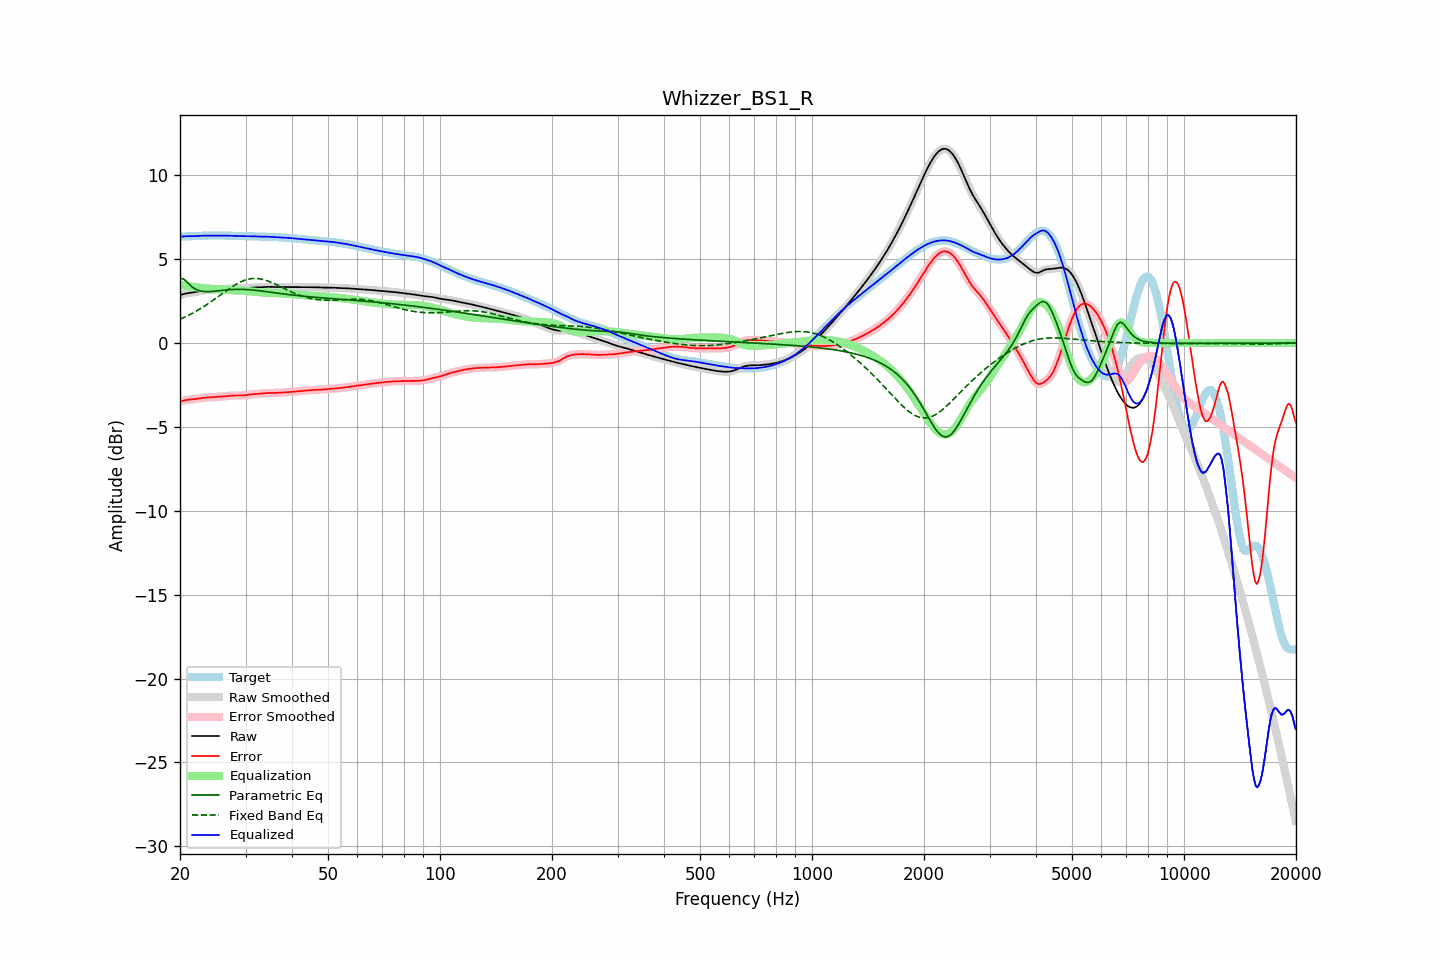

The table this chart was drawn from, first rows:
frequency, raw, error, smoothed, error_smoothed, equalization, parametric_eq, fixed_band_eq, equalized_raw, equalized_smoothed, target
20.00, 2.85, -3.49, 2.85, -3.49, 3.47, 3.85, 1.42, 6.33, 6.33, 6.34
20.20, 2.88, -3.46, 2.88, -3.46, 3.46, 3.84, 1.46, 6.34, 6.34, 6.34
20.40, 2.91, -3.44, 2.91, -3.43, 3.44, 3.83, 1.50, 6.35, 6.35, 6.35
20.61, 2.94, -3.41, 2.93, -3.41, 3.42, 3.75, 1.54, 6.36, 6.36, 6.35
20.81, 2.96, -3.40, 2.96, -3.40, 3.41, 3.67, 1.59, 6.36, 6.36, 6.35
21.02, 2.97, -3.38, 2.97, -3.38, 3.39, 3.57, 1.64, 6.36, 6.36, 6.36
21.23, 2.99, -3.38, 2.99, -3.38, 3.38, 3.48, 1.68, 6.36, 6.36, 6.36
21.44, 3.00, -3.37, 3.00, -3.37, 3.36, 3.39, 1.74, 6.36, 6.36, 6.36
21.66, 3.01, -3.36, 3.01, -3.36, 3.35, 3.31, 1.79, 6.36, 6.36, 6.37
21.87, 3.03, -3.35, 3.03, -3.35, 3.34, 3.25, 1.84, 6.37, 6.37, 6.37
22.09, 3.04, -3.33, 3.04, -3.33, 3.33, 3.19, 1.89, 6.37, 6.37, 6.38
22.31, 3.06, -3.32, 3.06, -3.32, 3.32, 3.15, 1.95, 6.38, 6.38, 6.38
22.54, 3.08, -3.30, 3.08, -3.30, 3.30, 3.12, 2.01, 6.39, 6.39, 6.39
22.76, 3.10, -3.29, 3.10, -3.29, 3.29, 3.10, 2.06, 6.39, 6.39, 6.39
22.99, 3.12, -3.27, 3.12, -3.27, 3.28, 3.08, 2.12, 6.40, 6.40, 6.39
23.22, 3.14, -3.26, 3.14, -3.26, 3.26, 3.07, 2.19, 6.40, 6.40, 6.40
23.45, 3.15, -3.25, 3.15, -3.25, 3.26, 3.06, 2.25, 6.40, 6.40, 6.40
23.69, 3.15, -3.25, 3.15, -3.25, 3.25, 3.06, 2.31, 6.40, 6.40, 6.40
23.92, 3.16, -3.24, 3.16, -3.24, 3.24, 3.06, 2.38, 6.40, 6.40, 6.40
24.16, 3.17, -3.24, 3.17, -3.24, 3.24, 3.07, 2.44, 6.40, 6.40, 6.40
24.40, 3.17, -3.23, 3.17, -3.23, 3.23, 3.07, 2.51, 6.40, 6.40, 6.41
24.65, 3.18, -3.23, 3.18, -3.23, 3.23, 3.08, 2.58, 6.40, 6.40, 6.41
24.89, 3.18, -3.22, 3.18, -3.22, 3.22, 3.09, 2.65, 6.41, 6.41, 6.41
25.14, 3.19, -3.21, 3.19, -3.21, 3.21, 3.10, 2.72, 6.41, 6.41, 6.41
25.39, 3.20, -3.21, 3.20, -3.21, 3.21, 3.11, 2.78, 6.41, 6.41, 6.41
25.65, 3.21, -3.20, 3.21, -3.20, 3.20, 3.12, 2.85, 6.40, 6.40, 6.40
25.91, 3.21, -3.19, 3.21, -3.19, 3.19, 3.13, 2.92, 6.40, 6.40, 6.40
26.16, 3.22, -3.18, 3.22, -3.18, 3.18, 3.14, 2.99, 6.40, 6.40, 6.40
26.43, 3.23, -3.17, 3.23, -3.17, 3.17, 3.15, 3.06, 6.40, 6.40, 6.40
26.69, 3.23, -3.17, 3.23, -3.17, 3.16, 3.16, 3.13, 6.40, 6.40, 6.40
26.96, 3.24, -3.16, 3.24, -3.16, 3.16, 3.17, 3.20, 6.40, 6.40, 6.40
27.23, 3.25, -3.15, 3.25, -3.15, 3.15, 3.18, 3.26, 6.40, 6.40, 6.39
27.50, 3.25, -3.14, 3.25, -3.14, 3.14, 3.19, 3.33, 6.40, 6.40, 6.39
27.77, 3.26, -3.13, 3.26, -3.13, 3.14, 3.19, 3.39, 6.39, 6.39, 6.39
28.05, 3.26, -3.13, 3.26, -3.13, 3.13, 3.19, 3.45, 6.39, 6.39, 6.39
28.33, 3.26, -3.13, 3.26, -3.13, 3.13, 3.20, 3.50, 6.39, 6.39, 6.39
28.62, 3.25, -3.13, 3.25, -3.13, 3.13, 3.20, 3.56, 6.38, 6.38, 6.38
28.90, 3.25, -3.13, 3.25, -3.13, 3.13, 3.20, 3.61, 6.38, 6.38, 6.38
29.19, 3.25, -3.13, 3.25, -3.13, 3.13, 3.20, 3.65, 6.37, 6.37, 6.38
29.48, 3.25, -3.13, 3.25, -3.13, 3.12, 3.19, 3.69, 6.37, 6.37, 6.38
29.78, 3.25, -3.12, 3.25, -3.12, 3.11, 3.19, 3.73, 6.37, 6.37, 6.37
30.08, 3.26, -3.11, 3.26, -3.11, 3.10, 3.19, 3.76, 6.37, 6.37, 6.37
30.38, 3.27, -3.10, 3.27, -3.09, 3.09, 3.18, 3.79, 6.37, 6.37, 6.37
30.68, 3.28, -3.08, 3.28, -3.08, 3.08, 3.17, 3.81, 6.37, 6.37, 6.36
30.99, 3.29, -3.07, 3.29, -3.07, 3.07, 3.17, 3.83, 6.37, 6.37, 6.36
31.30, 3.30, -3.06, 3.30, -3.06, 3.06, 3.16, 3.84, 6.36, 6.36, 6.36
31.61, 3.31, -3.05, 3.31, -3.05, 3.05, 3.15, 3.85, 6.36, 6.36, 6.36
31.93, 3.31, -3.04, 3.31, -3.04, 3.04, 3.14, 3.85, 6.35, 6.35, 6.35
32.24, 3.31, -3.04, 3.31, -3.04, 3.03, 3.13, 3.84, 6.35, 6.35, 6.35
32.57, 3.32, -3.03, 3.32, -3.03, 3.03, 3.12, 3.83, 6.34, 6.34, 6.35
32.89, 3.32, -3.02, 3.32, -3.02, 3.02, 3.11, 3.82, 6.34, 6.34, 6.35
33.22, 3.33, -3.01, 3.33, -3.01, 3.01, 3.09, 3.80, 6.34, 6.34, 6.34
33.55, 3.34, -3.00, 3.34, -3.00, 3.00, 3.08, 3.78, 6.34, 6.34, 6.34
33.89, 3.35, -2.99, 3.35, -2.99, 3.00, 3.07, 3.75, 6.34, 6.34, 6.34
34.23, 3.35, -2.99, 3.35, -2.99, 2.99, 3.06, 3.72, 6.34, 6.34, 6.33
34.57, 3.35, -2.98, 3.35, -2.98, 2.99, 3.04, 3.68, 6.33, 6.33, 6.33
34.92, 3.34, -2.98, 3.34, -2.98, 2.98, 3.03, 3.65, 6.33, 6.33, 6.33
35.27, 3.34, -2.98, 3.34, -2.98, 2.98, 3.02, 3.60, 6.32, 6.32, 6.32
35.62, 3.34, -2.98, 3.34, -2.98, 2.98, 3.00, 3.56, 6.32, 6.32, 6.32
35.97, 3.34, -2.98, 3.34, -2.98, 2.98, 2.99, 3.52, 6.31, 6.31, 6.31
... 635 more rows
